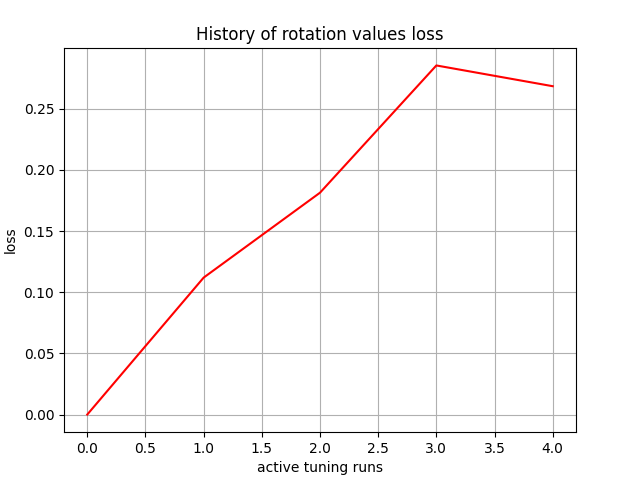

The table this chart was drawn from, first rows:
, 0
0, 0.0
1, 0.1119
2, 0.1813
3, 0.2853
4, 0.2683
